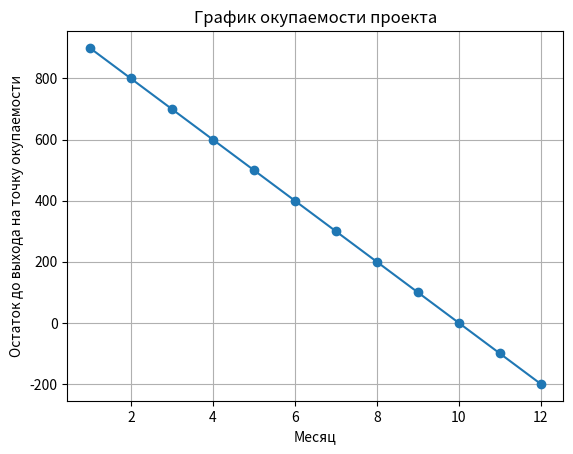

This chart was generated by the following Python code:
class PaybackCalculator:
    def __init__(self, initial_budget, total_income, monthly_expenses, max_months=36):
        self.initial_budget = initial_budget
        self.total_income = total_income
        self.monthly_expenses = monthly_expenses
        self.max_months = max_months
        self.payback_time_months = 0
        self.initial_budget_history = []

    def calculate_payback_time(self):
        while self.initial_budget > -200 and self.payback_time_months < self.max_months:
            self.initial_budget -= self.total_income - self.monthly_expenses
            self.payback_time_months += 1
            self.initial_budget_history.append(self.initial_budget)

    def plot_payback_graph(self):
        import matplotlib.pyplot as plt

        self.calculate_payback_time()

        # Построение графика
        plt.plot(range(1, self.payback_time_months + 6), self.initial_budget_history + [None] * 5, marker='o')
        plt.title('График окупаемости проекта')
        plt.xlabel('Месяц')
        plt.ylabel('Остаток до выхода на точку окупаемости')
        plt.grid(True)
        plt.show()


# Пример использования
payback_calculator = PaybackCalculator(initial_budget=1000, total_income=500, monthly_expenses=400)
payback_calculator.plot_payback_graph()
